Labelled photos from "final_dataset", an image-classification folder in k-sailee/LeafDiseaseDataset. The possible labels are: alternaria leaf blight, anthracnose, chlorosis, dried leaf, healthy, initial stage, leaf blight, leaf spot, pest damage, rust diseases.

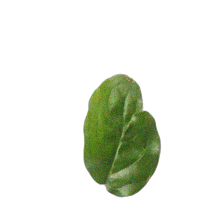
Label: chlorosis

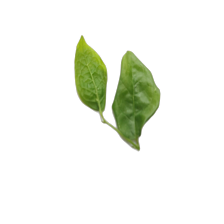
Label: initial stage

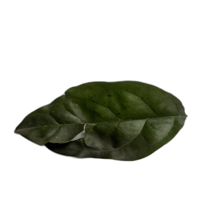
Label: leaf spot

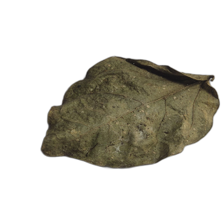
Label: dried leaf

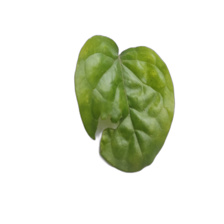
Label: pest damage

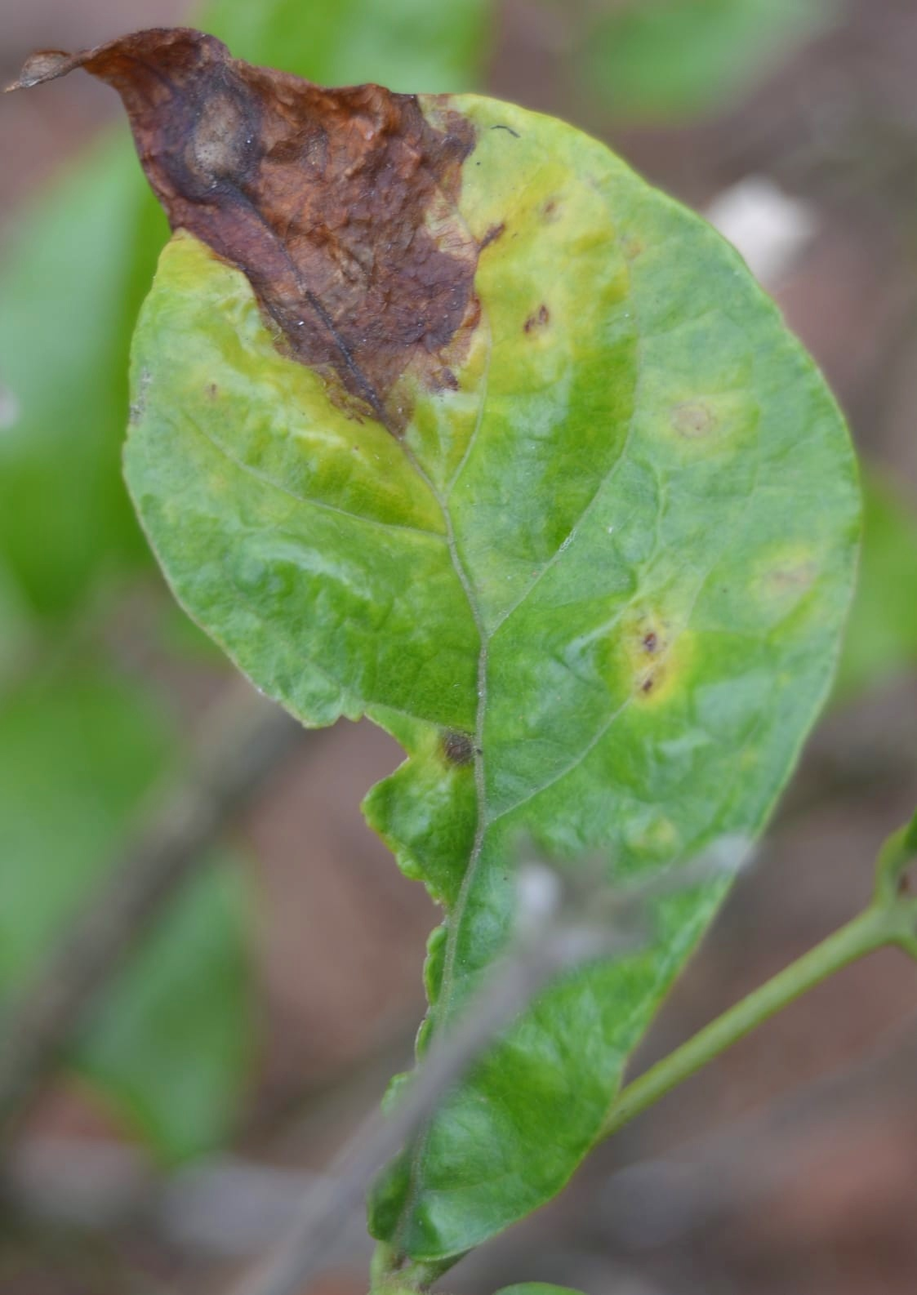
Label: alternaria leaf blight
